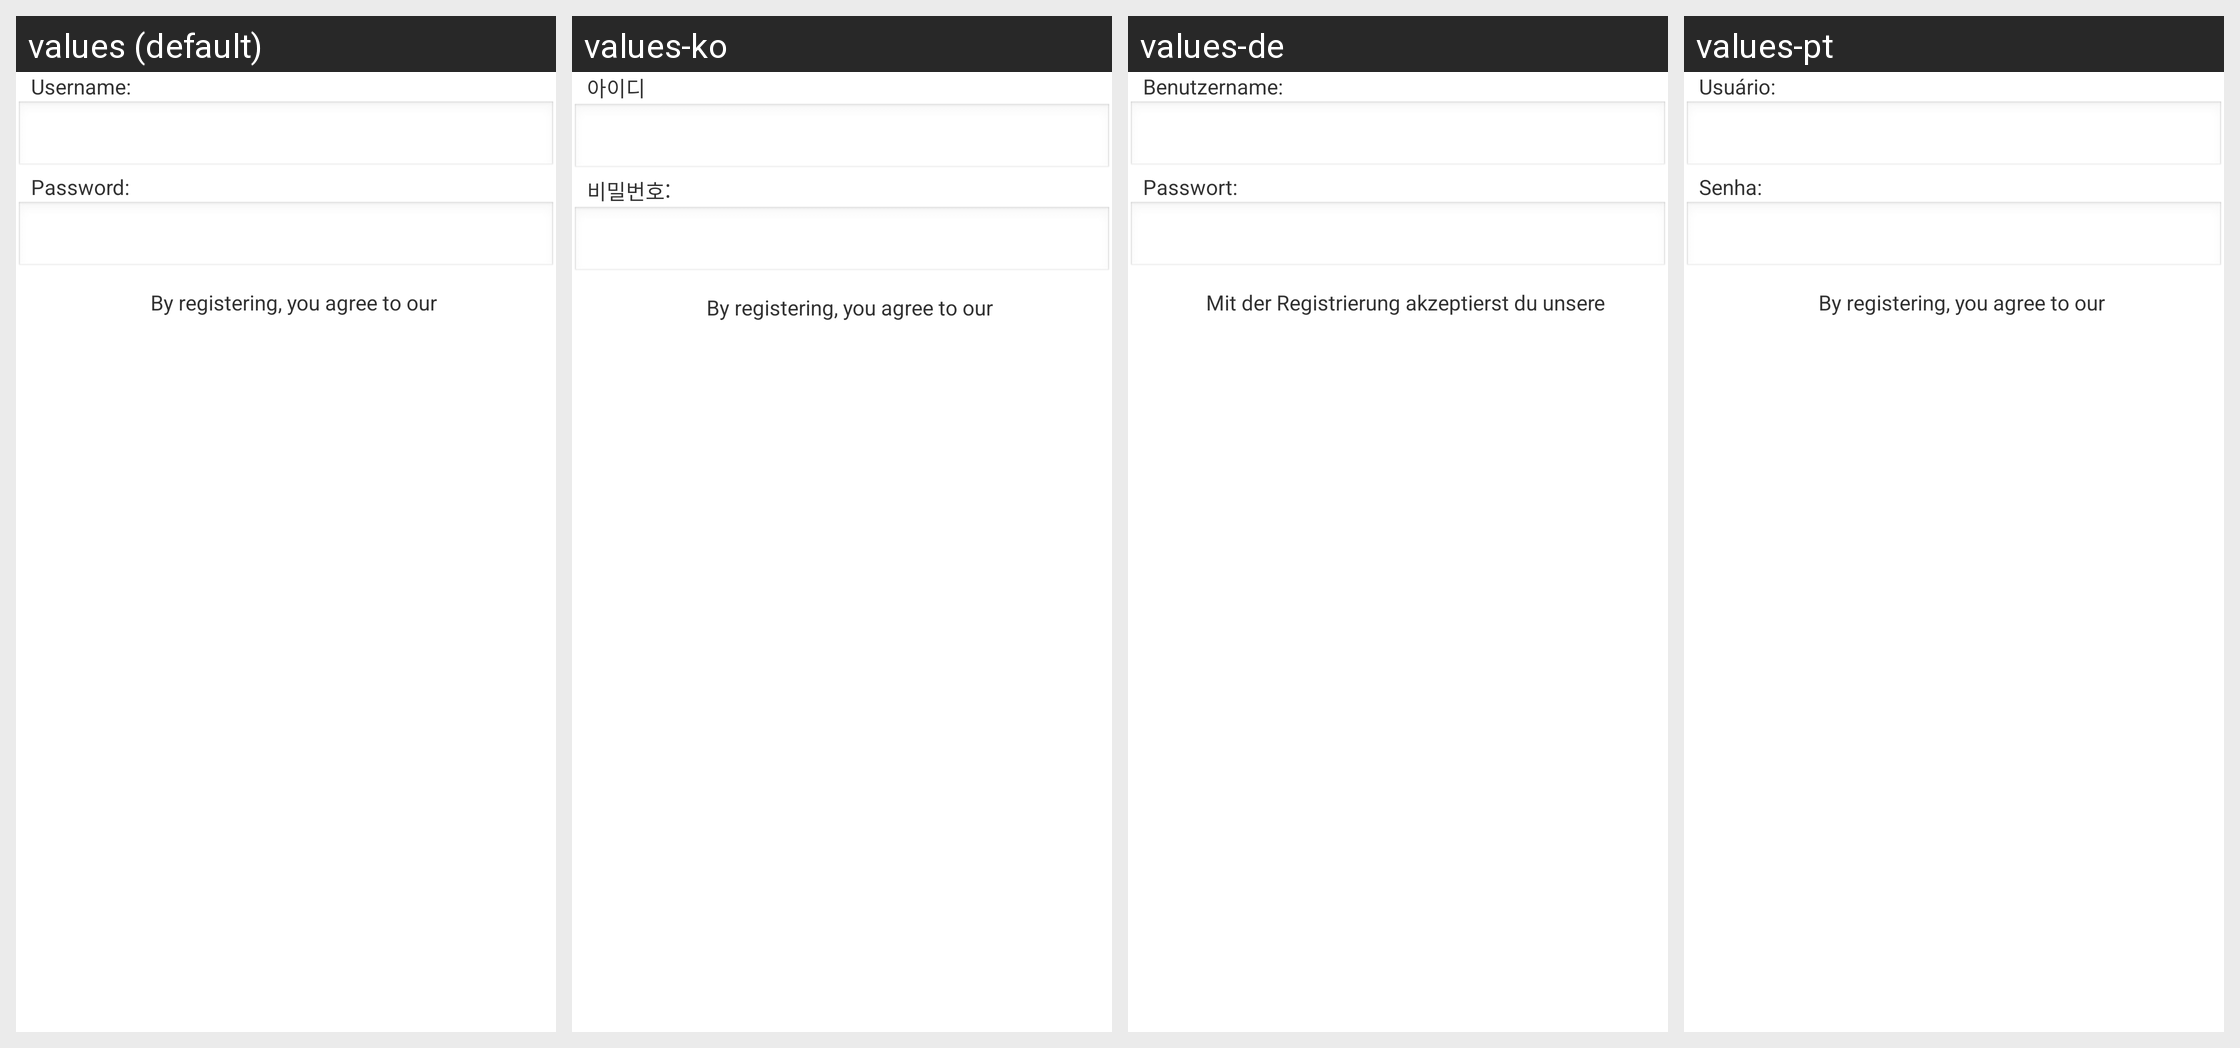

Translations of the strings shown on this Android screen, per locale in the grid:
Android screen res/layout/dialog_login_register.xml rendered under 4 locales, left to right: values (default), values-ko, values-de, values-pt. Device: Nexus 5 (rendered at 1080×1920; each locale shown at half size, 540×960, under a caption strip naming it); theme android:Theme.Light.NoTitleBar.
Other locales in the repository, not shown: values-ja, values-ro, values-ru.
Strings drawn on this screen, with the default value and each locale's value (text and hints the layout hard-codes, and strings that could not be matched under every locale, appear in the picture but are not listed):

username
  values: Username:
  values-ko: 아이디
  values-de: Benutzername:
  values-pt: Usuário:

password
  values: Password:
  values-ko: 비밀번호:
  values-de: Passwort:
  values-pt: Senha:

register_terms
  values: By registering, you agree to our
  values-ko: By registering, you agree to our  [not translated; the default value is used]
  values-de: Mit der Registrierung akzeptierst du unsere
  values-pt: By registering, you agree to our  [not translated; the default value is used]
